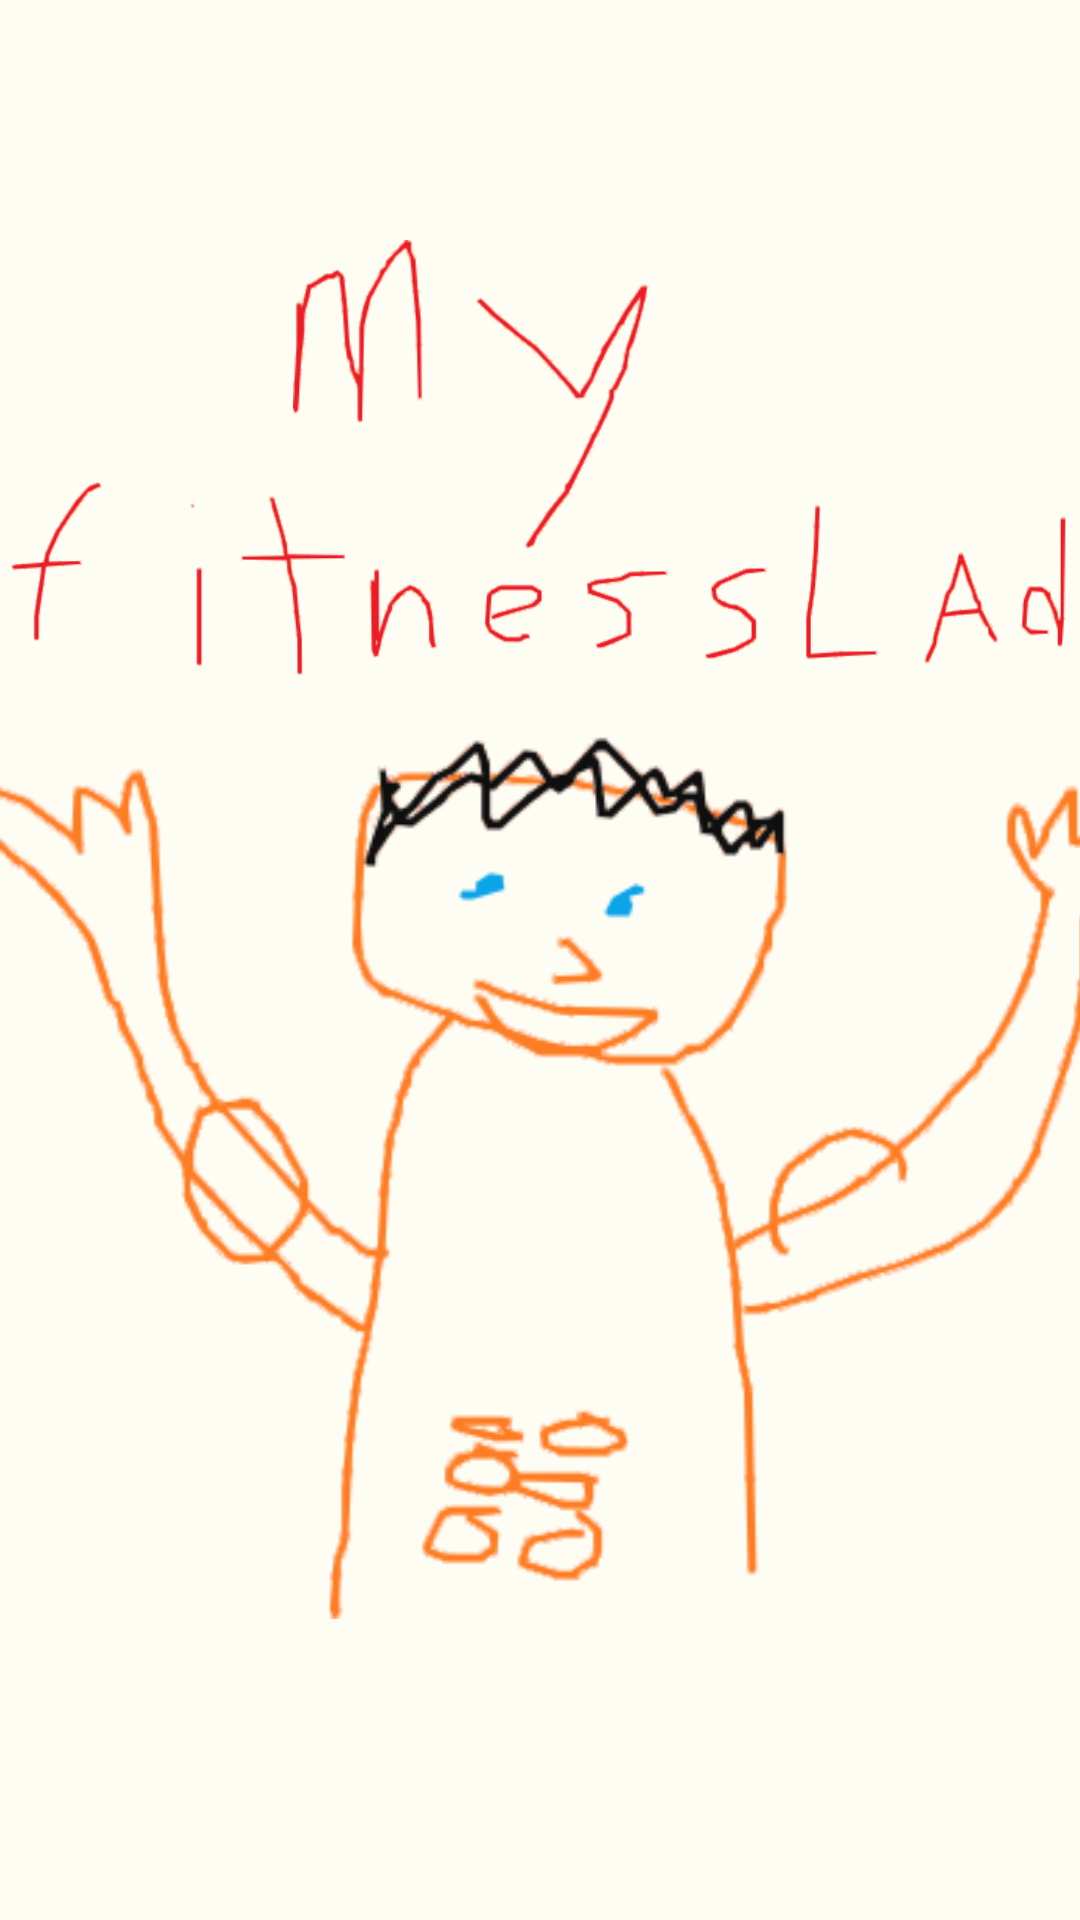

Write the Android layout XML for this screen, with the resource values it uses.
<!-- AndroidManifest.xml: application theme Theme.MyFitnessLad -->
<!-- res/layout/splash.xml -->
<?xml version="1.0" encoding="utf-8"?>
<androidx.constraintlayout.widget.ConstraintLayout xmlns:android="http://schemas.android.com/apk/res/android"
xmlns:app="http://schemas.android.com/apk/res-auto"
xmlns:tools="http://schemas.android.com/tools"
android:layout_width="match_parent"
android:layout_height="match_parent"
tools:context=".MainActivity"
    android:background="#CBFEFDF1">

    <ImageView
        android:id="@+id/my"
        android:layout_width="120dp"
        android:layout_height="264dp"
        app:layout_constraintBottom_toBottomOf="parent"
        app:layout_constraintHorizontal_bias="0.407"
        app:layout_constraintLeft_toLeftOf="parent"
        app:layout_constraintRight_toRightOf="parent"
        app:layout_constraintTop_toTopOf="parent"
        app:layout_constraintVertical_bias="0.0"
        app:srcCompat="@drawable/my" />
    <ImageView
        android:id="@+id/fitL"
        android:layout_width="360dp"
        android:layout_height="384dp"
        app:layout_constraintBottom_toBottomOf="parent"
        app:layout_constraintHorizontal_bias="0.407"
        app:layout_constraintLeft_toLeftOf="parent"
        app:layout_constraintRight_toRightOf="parent"
        app:layout_constraintTop_toTopOf="parent"
        app:layout_constraintVertical_bias="0.0"
        app:srcCompat="@drawable/fit" />

    <ImageView
        android:id="@+id/imageView"
        android:layout_width="400dp"
        android:layout_height="784dp"
        app:layout_constraintBottom_toBottomOf="parent"
        app:layout_constraintHorizontal_bias="0.454"
        app:layout_constraintLeft_toLeftOf="parent"
        app:layout_constraintRight_toRightOf="parent"
        app:layout_constraintTop_toTopOf="parent"
        app:layout_constraintVertical_bias="0.0"
        app:srcCompat="@drawable/g566" />

</androidx.constraintlayout.widget.ConstraintLayout>
<!-- resources referenced by this layout -->
<resources>
  <!-- drawable fit: png bitmap (drawable, 23983 bytes) -->
  <!-- drawable g566: png bitmap (drawable, 55484 bytes) -->
  <!-- drawable my: png bitmap (drawable, 15238 bytes) -->
  <style name="Theme.MyFitnessLad" parent="Theme.MaterialComponents.DayNight.DarkActionBar">
          
          <item name="colorPrimary">@color/purple_500</item>
          <item name="colorPrimaryVariant">@color/purple_700</item>
          <item name="colorOnPrimary">@color/white</item>
          
          <item name="colorSecondary">@color/teal_200</item>
          <item name="colorSecondaryVariant">@color/teal_700</item>
          <item name="colorOnSecondary">@color/black</item>
          
          <item name="android:statusBarColor" tools:targetApi="l">?attr/colorPrimaryVariant</item>
          
      </style>
  <color name="purple_500">#FFD29A04</color>
      //FFAF7818
  <color name="purple_700">#FFAF7818</color>
  <color name="white">#FFFFFFFF</color>
  <color name="teal_200">#FF03DAC5</color>
  <color name="teal_700">#FF018786</color>
  <color name="black">#FF000000</color>
</resources>
